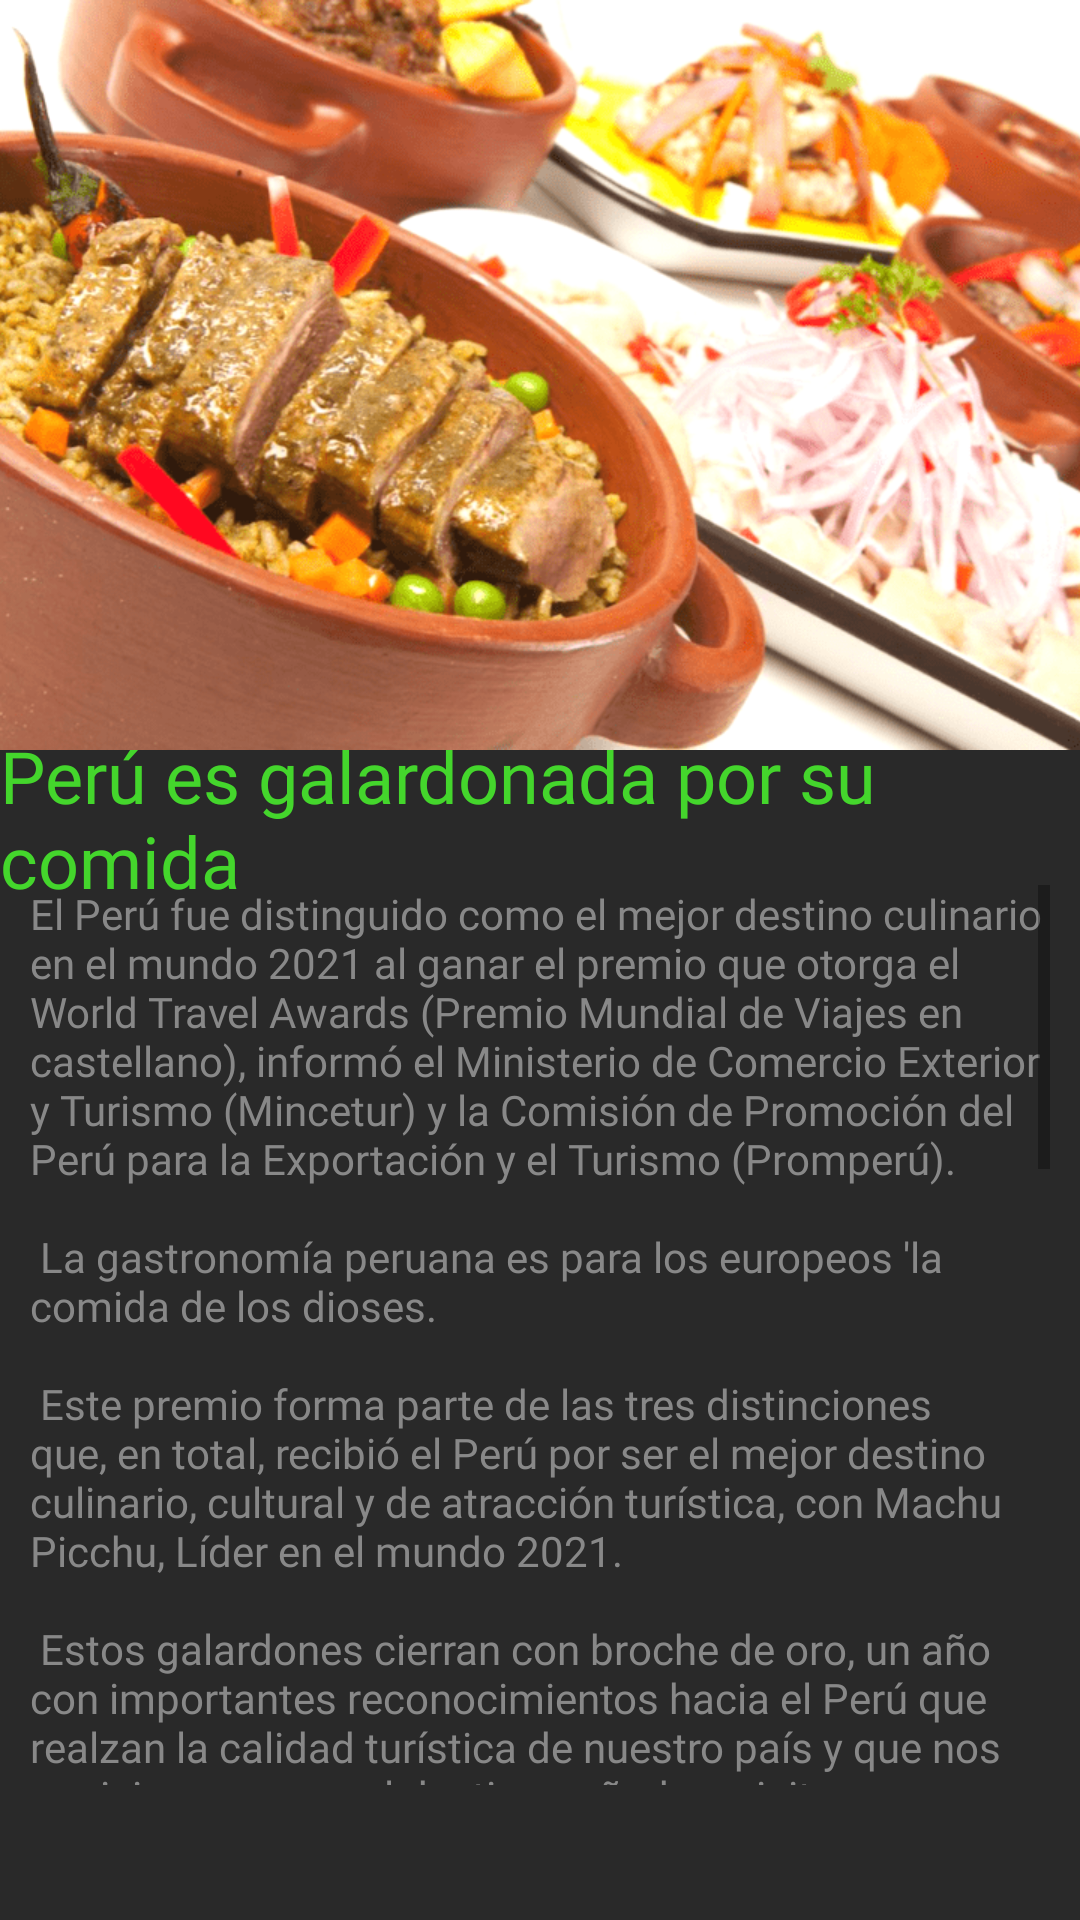

Reconstruct the res/layout file that produces this screen, plus the resources it refers to.
<!-- AndroidManifest.xml: application theme Theme.Proy_Comidas_ep1 -->
<!-- res/layout/fragment_segundo_fragmento.xml -->
<?xml version="1.0" encoding="utf-8"?>
<androidx.constraintlayout.widget.ConstraintLayout xmlns:android="http://schemas.android.com/apk/res/android"
    xmlns:app="http://schemas.android.com/apk/res-auto"
    xmlns:tools="http://schemas.android.com/tools"
    android:layout_width="match_parent"
    android:layout_height="match_parent"
    android:background="@color/color_plomon"
    tools:context=".fragments.SegundoFragmento">

    
    <ImageView
        android:id="@+id/imageView5"
        android:layout_width="wrap_content"
        android:layout_height="250dp"
        android:scaleType="centerCrop"
        android:src="@drawable/comida_ganadora"
        app:layout_constraintEnd_toEndOf="parent"
        app:layout_constraintHorizontal_bias="0.0"
        app:layout_constraintStart_toStartOf="parent"
        app:layout_constraintTop_toTopOf="parent" />

    <TextView
        android:id="@+id/textView6"
        android:layout_width="wrap_content"
        android:layout_height="wrap_content"
        android:fontFamily="@font/roboto_medium"
        android:text="Perú es galardonada por su comida"
        android:textColor="@color/color_verdec"
        android:textSize="24sp"
        app:layout_constraintBottom_toTopOf="@+id/scrollView2"
        app:layout_constraintTop_toBottomOf="@+id/imageView5"
        tools:ignore="MissingConstraints"
        tools:layout_editor_absoluteX="12dp" />

    <ScrollView
        android:id="@+id/scrollView2"
        android:layout_width="0dp"
        android:layout_height="300dp"
        android:layout_marginStart="10dp"
        android:layout_marginEnd="10dp"
        app:layout_constraintBottom_toBottomOf="parent"
        app:layout_constraintEnd_toEndOf="parent"
        app:layout_constraintStart_toStartOf="parent"
        app:layout_constraintTop_toBottomOf="@+id/imageView5">

        <LinearLayout
            android:layout_width="match_parent"
            android:layout_height="wrap_content"
            android:orientation="vertical">

            <TextView
                android:id="@+id/textView7"
                android:layout_width="match_parent"
                android:layout_height="wrap_content"
                android:fontFamily="@font/roboto_light"
                android:text="@string/galardonada_texto"
                android:textColor="@color/color_plomoc" />
        </LinearLayout>
    </ScrollView>


</androidx.constraintlayout.widget.ConstraintLayout>
<!-- resources referenced by this layout -->
<resources>
  <color name="color_plomoc">#FF888888</color>
  <color name="color_plomon">#FF292929</color>
  <color name="color_verdec">#FF44D62C</color>
  <!-- drawable comida_ganadora: png bitmap (drawable, 200561 bytes) -->
  <string name="galardonada_texto">
          El Perú fue distinguido como el mejor destino culinario en el mundo 2021 al ganar el premio que otorga el World Travel Awards (Premio Mundial de Viajes en castellano), informó el Ministerio de Comercio Exterior y Turismo (Mincetur) y la Comisión de Promoción del Perú para la Exportación y el Turismo (Promperú).
          \n\n
          "La gastronomía peruana es para los europeos 'la comida de los dioses".
          \n\n
          Este premio forma parte de las tres distinciones que, en total, recibió el Perú por ser el mejor destino culinario, cultural y de atracción turística, con Machu Picchu, Líder en el mundo 2021.
          \n\n
          Estos galardones cierran con broche de oro, un año con importantes reconocimientos hacia el Perú que realzan la calidad turística de nuestro país y que nos posicionan como el destino soñado a visitar.
          \n\n
          Los premios WTA sirven para distinguir y celebrar la excelencia en todos los sectores de la industria mundial de viajes y turismo.
          \n\n
          El pasado 23 de noviembre, el restaurante Central, de los chefs Virgilio Martínez y Pía León, y reconocido por su exploración gastronómica de la biodiversidad del Perú, se llevó el primer puesto como The Greatest Restaurant in Latin America 2013-2021 (El mejor restaurante de América Latina 2013-2021).
          \n\n
          Junto al Central se ubica en el top 3 el también restaurante peruano Maido. El sabor peruano se apoderó, en total, de 16 lugares destacados: Astrid y Gastón (4), La Mar (13), Osso (17), Rafael (20), Isolina (24), Fiesta (39), La Picantería (46), Kjolle (52), Mayta (56), Mil (61), Cosme (69), El Mercado (71), Mérito (78), Costanera 700 (96).
          \n\n
          El Mincetur señaló que es importante reconocer y valorar a los grandes protagonistas de estos grandes triunfos en los sectores turismo y gastronomía, todos aquellos que trabajan para promover la cultura, la belleza de los destinos del Perú, la alta calidad de los servicios turísticos en varias regiones y su cada vez más afamada gastronomía.
          \n\n
          Amora Carbajal, presidente ejecutiva de Promperú, dijo sentirse orgullosa por los importantes premios que está recibiendo el Perú, que lo sitúa como uno de los destinos turísticos más importantes del mundo.
          \n\n
          “Seguiremos trabajando para lograr que el Perú continúe con un proceso firme de seguridad y sostenibilidad en cada una de las regiones y destinos turísticos que hoy acogen a visitantes de todo el mundo, donde la gastronomía y herencia cultural son motivo de alegría y admiración”, manifestó.
  
      </string>
  <style name="Theme.Proy_Comidas_ep1" parent="Theme.MaterialComponents.DayNight.DarkActionBar">
          
          <item name="colorPrimary">@color/purple_500</item>
          <item name="colorPrimaryVariant">@color/purple_700</item>
          <item name="colorOnPrimary">@color/white</item>
          
          <item name="colorSecondary">@color/teal_200</item>
          <item name="colorSecondaryVariant">@color/teal_700</item>
          <item name="colorOnSecondary">@color/black</item>
          
          <item name="android:statusBarColor" tools:targetApi="l">?attr/colorPrimaryVariant</item>
          
      </style>
  <color name="purple_500">#FF6200EE</color>
  <color name="purple_700">#FF3700B3</color>
  <color name="white">#FFFFFFFF</color>
  <color name="teal_200">#FF03DAC5</color>
  <color name="teal_700">#FF018786</color>
  <color name="black">#FF000000</color>
</resources>
